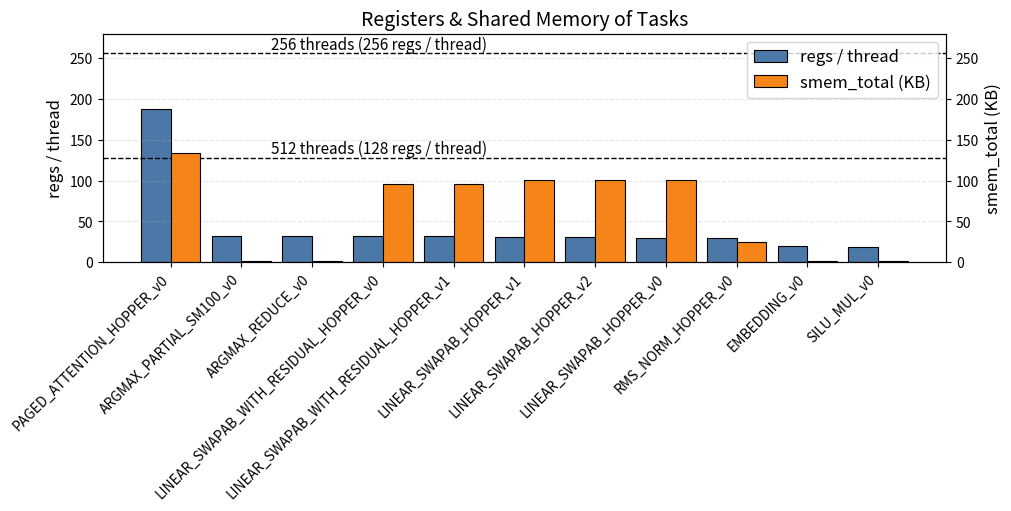

This chart was generated by the following Python code:
#!/usr/bin/env python3
import re

try:
    import matplotlib.pyplot as plt
except ModuleNotFoundError as e:
    raise SystemExit(
        "Missing dependency: matplotlib. Install it with `pip install matplotlib` "
        "or `conda install -c conda-forge matplotlib`."
    ) from e


# RAW = """
# __mirage_regprobe_TASK_PAGED_ATTENTION_1_v0_dsmem139312: regs=255; smem_dynamic_used=139312; smem_static=16; smem_total=139328
# __mirage_regprobe_TASK_LINEAR_v2_dsmem56448: regs=96; smem_dynamic_used=56448; smem_static=0; smem_total=56448
# __mirage_regprobe_TASK_LINEAR_v1_dsmem56448: regs=94; smem_dynamic_used=56448; smem_static=0; smem_total=56448
# __mirage_regprobe_TASK_LINEAR_WITH_RESIDUAL_v0_dsmem56448: regs=72; smem_dynamic_used=56448; smem_static=0; smem_total=56448
# __mirage_regprobe_TASK_LINEAR_WITH_RESIDUAL_v1_dsmem56448: regs=72; smem_dynamic_used=56448; smem_static=0; smem_total=56448
# __mirage_regprobe_TASK_LINEAR_v0_dsmem56448: regs=64; smem_dynamic_used=56448; smem_static=0; smem_total=56448
# __mirage_regprobe_TASK_ARGMAX_PARTIAL_v0_dsmem448: regs=40; smem_dynamic_used=448; smem_static=0; smem_total=448
# __mirage_regprobe_TASK_ARGMAX_REDUCE_v0_dsmem448: regs=36; smem_dynamic_used=448; smem_static=0; smem_total=448
# __mirage_regprobe_TASK_RMS_NORM_v0_dsmem24592: regs=28; smem_dynamic_used=24592; smem_static=0; smem_total=24592
# __mirage_regprobe_TASK_EMBEDDING_v0_dsmem0: regs=19; smem_dynamic_used=0; smem_static=0; smem_total=0
# __mirage_regprobe_TASK_SILU_MUL_v0_dsmem0: regs=18; smem_dynamic_used=0; smem_static=0; smem_total=0
# """.strip()

RAW = """
__mirage_regprobe_TASK_PAGED_ATTENTION_HOPPER_v0_dsmem136288 regs=188 smem_dynamic_used=136288 smem_static=1056 smem_total=137344
__mirage_regprobe_TASK_ARGMAX_PARTIAL_SM100_v0_dsmem447 regs=32 smem_dynamic_used=447 smem_static=1040 smem_total=1487
__mirage_regprobe_TASK_ARGMAX_REDUCE_v0_dsmem447 regs=32 smem_dynamic_used=447 smem_static=1040 smem_total=1487
__mirage_regprobe_TASK_LINEAR_SWAPAB_WITH_RESIDUAL_HOPPER_v0_dsmem97440 regs=32 smem_dynamic_used=97440 smem_static=1040 smem_total=98480
__mirage_regprobe_TASK_LINEAR_SWAPAB_WITH_RESIDUAL_HOPPER_v1_dsmem97440 regs=32 smem_dynamic_used=97440 smem_static=1040 smem_total=98480
__mirage_regprobe_TASK_LINEAR_SWAPAB_HOPPER_v1_dsmem102600 regs=31 smem_dynamic_used=102600 smem_static=1040 smem_total=103640
__mirage_regprobe_TASK_LINEAR_SWAPAB_HOPPER_v2_dsmem102600 regs=31 smem_dynamic_used=102600 smem_static=1040 smem_total=103640
__mirage_regprobe_TASK_LINEAR_SWAPAB_HOPPER_v0_dsmem102600 regs=30 smem_dynamic_used=102600 smem_static=1040 smem_total=103640
__mirage_regprobe_TASK_RMS_NORM_HOPPER_v0_dsmem24608 regs=30 smem_dynamic_used=24608 smem_static=1040 smem_total=25648
__mirage_regprobe_TASK_EMBEDDING_v0_dsmem0 regs=20 smem_dynamic_used=0 smem_static=1040 smem_total=1040
__mirage_regprobe_TASK_SILU_MUL_v0_dsmem0 regs=19 smem_dynamic_used=0 smem_static=1040 smem_total=1040
""".strip()

def clean_name(name: str) -> str:
    name = re.sub(r"^__mirage_regprobe_", "", name)
    name = re.sub(r"^TASK_", "", name)
    name = re.sub(r"_dsmem\d+$", "", name)
    return name


def parse(raw: str):
    rows = []
    for line in raw.splitlines():
        line = line.strip()
        if not line:
            continue

        # Accept both formats:
        # 1) "__mirage_regprobe_xxx: regs=..; smem_total=.."
        # 2) "__mirage_regprobe_xxx regs=.. smem_total=.."
        name_part = line.split(":", 1)[0].split(None, 1)[0]
        kv = {k: int(v) for k, v in re.findall(r"(\w+)=(\d+)", line)}
        if "regs" not in kv or "smem_total" not in kv:
            raise ValueError(f"Unrecognized line: {line!r}")
        rows.append(
            {
                "name": clean_name(name_part),
                "regs": kv["regs"],
                "smem_total": kv["smem_total"],
            }
        )
    return rows


def main():
    rows = parse(RAW)
    names = [r["name"] for r in rows]
    regs = [r["regs"] for r in rows]
    smem_kb = [r["smem_total"] / 1024.0 for r in rows]

    fig, ax1 = plt.subplots(1, 1, figsize=(10, 5), constrained_layout=True)
    ax2 = ax1.twinx()

    x = list(range(len(names)))
    width = 0.42
    bars1 = ax1.bar(
        [i - width / 2 for i in x],
        regs,
        width=width,
        color="#4C78A8",
        edgecolor="black",
        linewidth=0.8,
        label="regs / thread",
    )
    bars2 = ax2.bar(
        [i + width / 2 for i in x],
        smem_kb,
        width=width,
        color="#F58518",
        edgecolor="black",
        linewidth=0.8,
        label="smem_total (KB)",
    )
    ax1.set_ylim(0, 280)
    ax2.set_ylim(0, 280)

    ax1.axhline(y=256, color="black", linestyle="--", linewidth=1.0)
    ax1.axhline(y=128, color="black", linestyle="--", linewidth=1.0)
    ax1.text(
        0.2,
        256,
        "256 threads (256 regs / thread)",
        transform=ax1.get_yaxis_transform(),
        ha="left",
        va="bottom",
        fontsize=11,
    )
    ax1.text(
        0.2,
        128,
        "512 threads (128 regs / thread)",
        transform=ax1.get_yaxis_transform(),
        ha="left",
        va="bottom",
        fontsize=11,
    )

    ax1.set_title("Registers & Shared Memory of Tasks", fontsize=14)
    ax1.set_ylabel("regs / thread", fontsize=12)
    ax2.set_ylabel("smem_total (KB)", fontsize=12)
    ax1.grid(axis="y", linestyle="--", alpha=0.3)
    # ax1.set_ylim(0, max(max(regs) * 1.1, 256 * 1.1))

    ax1.set_xticks(x)
    ax1.set_xticklabels(names, rotation=45, ha="right")
    ax1.legend([bars1, bars2], ["regs / thread", "smem_total (KB)"], loc="upper right", fontsize=12)
    out = "reg_smem_bar.png"
    plt.savefig(out, dpi=200)
    print(f"Wrote {out}")


if __name__ == "__main__":
    main()
